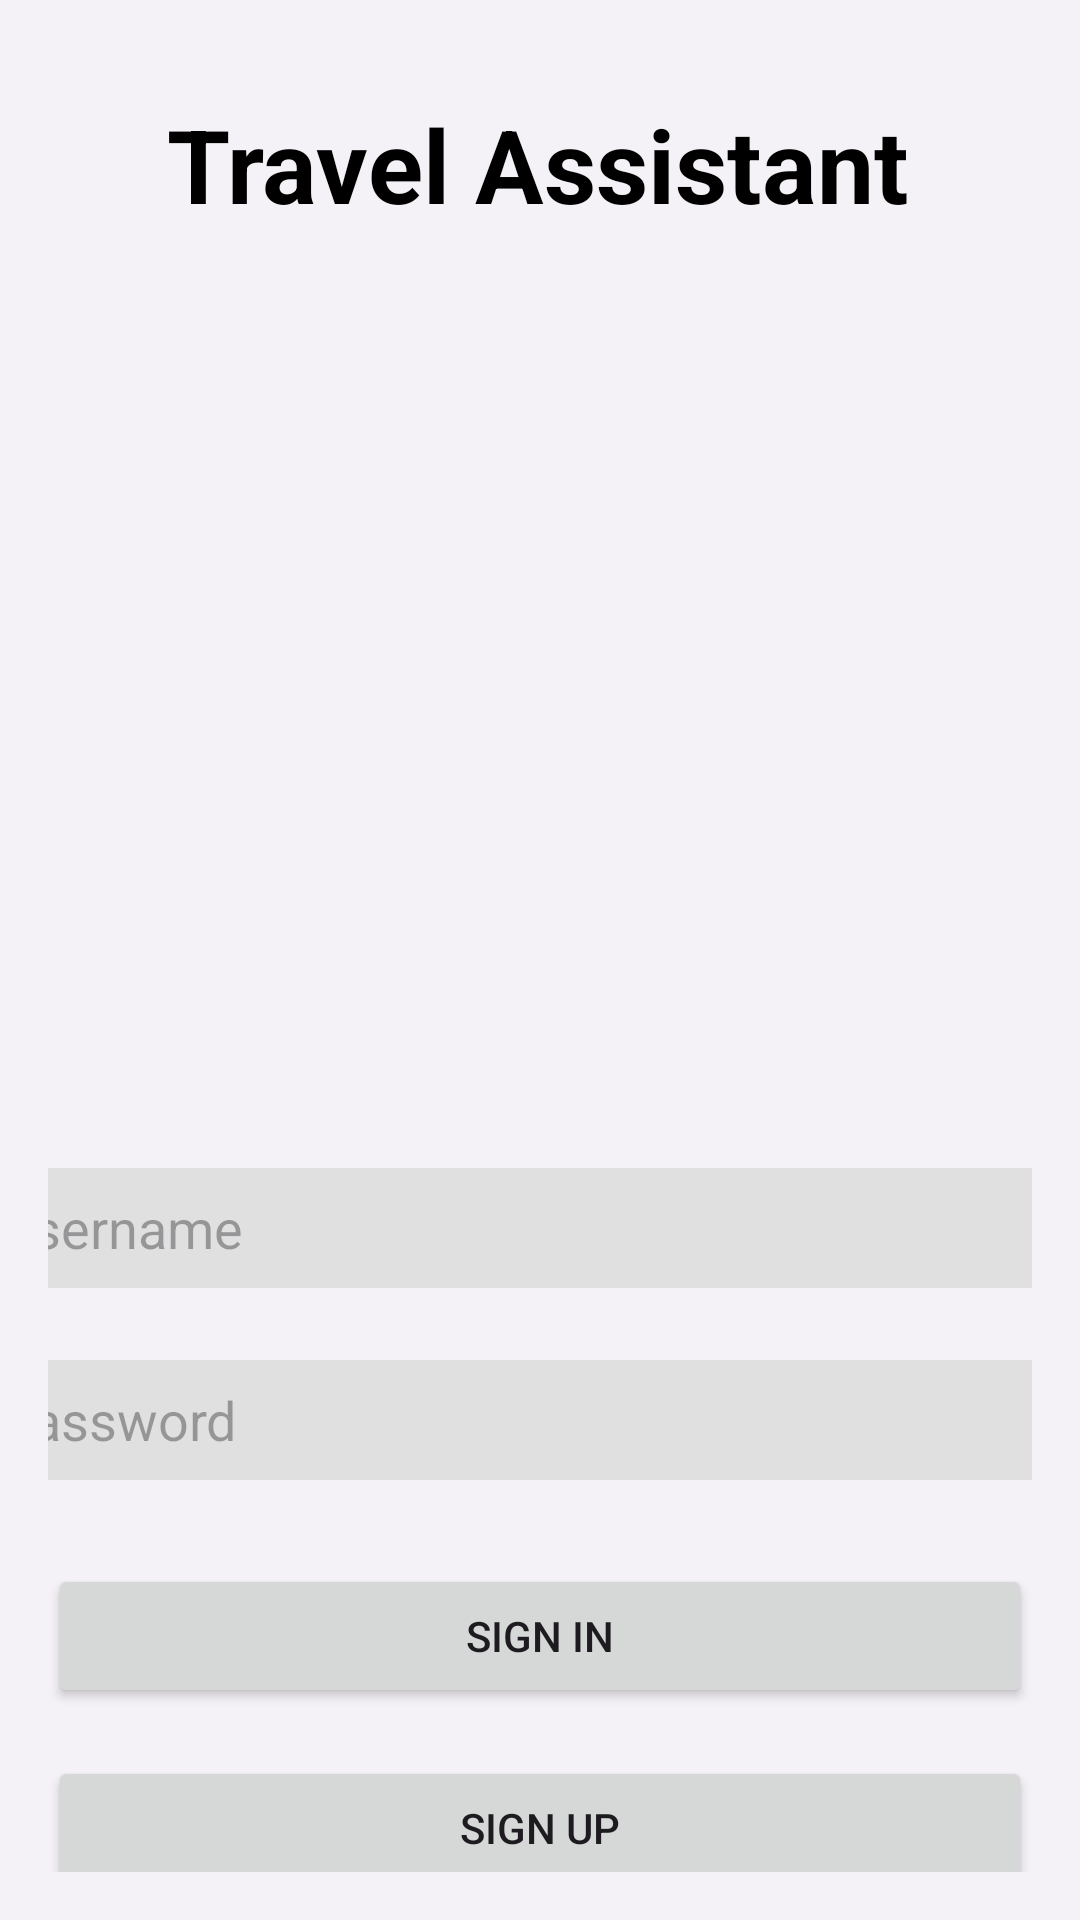

Here is an Android app screen rendered from its layout file. Give the layout XML and the strings, colors and styles it references.
<!-- AndroidManifest.xml: application theme Theme.Projeto_tcc_dam -->
<!-- res/layout/activity_main.xml -->
<?xml version="1.0" encoding="utf-8"?>
<androidx.constraintlayout.widget.ConstraintLayout xmlns:android="http://schemas.android.com/apk/res/android"
    xmlns:app="http://schemas.android.com/apk/res-auto"
    android:layout_width="match_parent"
    android:layout_height="match_parent"
    android:background="#f5f2f7"
    android:onClick="login"
    android:padding="16dp">

    <TextView
        android:id="@+id/textViewTitle"
        android:layout_width="wrap_content"
        android:layout_height="wrap_content"
        android:layout_marginTop="16dp"
        android:text="@string/nomeProjeto"
        android:textColor="#000000"
        android:textSize="34sp"
        android:textStyle="bold"
        app:layout_constraintEnd_toEndOf="parent"
        app:layout_constraintHorizontal_bias="0.493"
        app:layout_constraintStart_toStartOf="parent"
        app:layout_constraintTop_toTopOf="parent" />

    <Button
        android:id="@+id/buttonLogin"
        android:layout_width="0dp"
        android:layout_height="wrap_content"
        android:layout_marginTop="28dp"
        android:onClick="logar"
        android:text="@string/entrar"
        app:layout_constraintEnd_toEndOf="parent"
        app:layout_constraintStart_toStartOf="parent"
        app:layout_constraintTop_toBottomOf="@+id/editTextPassword"
        app:toggleCheckedStateOnClick="false" />

    <Button
        android:id="@+id/buttonCreate"
        android:layout_width="0dp"
        android:layout_height="wrap_content"
        android:layout_marginTop="16dp"
        android:onClick="cadastrar"
        android:text="@string/cadastrar"
        app:layout_constraintEnd_toEndOf="parent"
        app:layout_constraintStart_toStartOf="parent"
        app:layout_constraintTop_toBottomOf="@+id/buttonLogin" />

    <com.google.android.material.textfield.TextInputEditText
        android:id="@+id/editTextPassword"
        android:layout_width="382dp"
        android:layout_height="40dp"
        android:layout_marginTop="24dp"
        android:background="#E0E0E0"
        android:hint="@string/senha"
        android:inputType="textPassword"
        android:paddingLeft="10dp"
        app:layout_constraintEnd_toEndOf="parent"
        app:layout_constraintStart_toStartOf="parent"
        app:layout_constraintTop_toBottomOf="@+id/editTextUsername" />

    <com.google.android.material.textfield.TextInputEditText
        android:id="@+id/editTextUsername"
        android:layout_width="382dp"
        android:layout_height="40dp"
        android:layout_marginTop="44dp"
        android:background="#E0E0E0"
        android:hint="@string/usuario"
        android:paddingLeft="10dp"
        app:layout_constraintEnd_toEndOf="parent"
        app:layout_constraintStart_toStartOf="parent"
        app:layout_constraintTop_toBottomOf="@+id/imageView2" />

    <ImageView
        android:id="@+id/imageView2"
        android:layout_width="445dp"
        android:layout_height="196dp"
        android:layout_marginTop="72dp"
        app:layout_constraintEnd_toEndOf="parent"
        app:layout_constraintStart_toStartOf="parent"
        app:layout_constraintTop_toBottomOf="@+id/textViewTitle"
        app:srcCompat="@drawable/pngwing_com" />

</androidx.constraintlayout.widget.ConstraintLayout>
<!-- resources referenced by this layout -->
<resources>
  <string name="cadastrar">Sign Up</string>
  <string name="entrar">Sign In</string>
  <string name="nomeProjeto">Travel Assistant</string>
  <string name="senha">Password</string>
  <string name="usuario">Username</string>
  <style name="Theme.Projeto_tcc_dam" parent="Base.Theme.Projeto_tcc_dam" />
  <style name="Base.Theme.Projeto_tcc_dam" parent="Theme.Material3.DayNight.NoActionBar">
          
          
      </style>
</resources>
